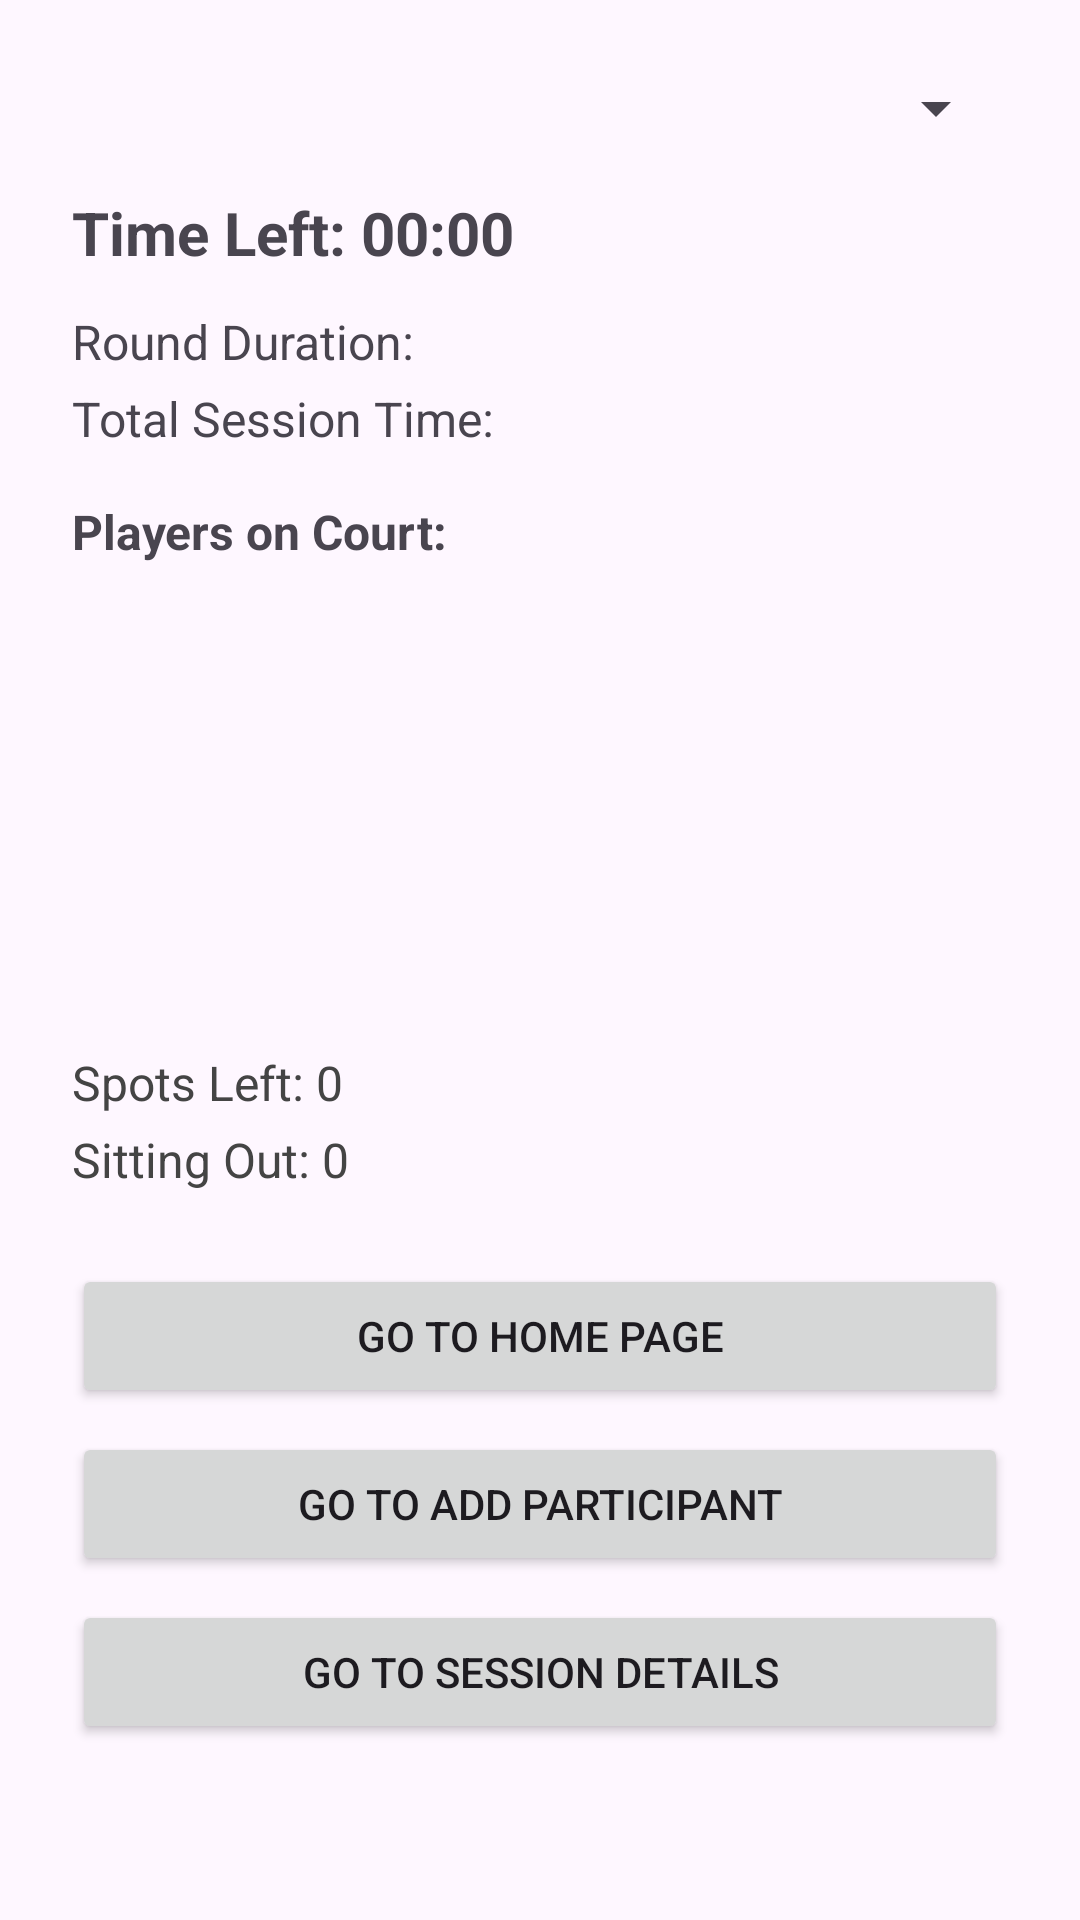

This screen was rendered from an Android layout file. Write that file and the resources it references.
<!-- AndroidManifest.xml: application theme Theme.ApplicatinProjecTest -->
<!-- res/layout/activity_play.xml -->
<?xml version="1.0" encoding="utf-8"?>
<ScrollView xmlns:android="http://schemas.android.com/apk/res/android"
    android:layout_width="match_parent"
    android:layout_height="match_parent">

    <LinearLayout
        android:orientation="vertical"
        android:padding="24dp"
        android:layout_width="match_parent"
        android:layout_height="wrap_content">

        
        <Spinner
            android:id="@+id/sessionSpinner"
            android:layout_width="match_parent"
            android:layout_height="wrap_content"
            android:layout_marginBottom="16dp" />

        
        <TextView
            android:id="@+id/roundTimer"
            android:text="Time Left: 00:00"
            android:textSize="20sp"
            android:textStyle="bold"
            android:layout_width="match_parent"
            android:layout_height="wrap_content"
            android:layout_marginBottom="12dp" />

        
        <TextView
            android:id="@+id/roundLengthText"
            android:layout_width="wrap_content"
            android:layout_height="wrap_content"
            android:text="Round Duration: "
            android:textSize="16sp"
            android:layout_marginBottom="4dp" />

        <TextView
            android:id="@+id/sessionLengthText"
            android:layout_width="wrap_content"
            android:layout_height="wrap_content"
            android:text="Total Session Time: "
            android:textSize="16sp"
            android:layout_marginBottom="16dp" />

        
        <TextView
            android:text="Players on Court:"
            android:textStyle="bold"
            android:textSize="16sp"
            android:layout_width="wrap_content"
            android:layout_height="wrap_content" />

        <ListView
            android:id="@+id/playingListView"
            android:layout_width="match_parent"
            android:layout_height="150dp"
            android:divider="@android:color/darker_gray"
            android:dividerHeight="1dp"
            android:layout_marginBottom="12dp" />

        
        <TextView
            android:id="@+id/spotsLeftText"
            android:layout_width="wrap_content"
            android:layout_height="wrap_content"
            android:text="Spots Left: 0"
            android:textSize="16sp"
            android:textColor="#444"
            android:layout_marginBottom="4dp" />

        
        <TextView
            android:id="@+id/sittingCountText"
            android:layout_width="wrap_content"
            android:layout_height="wrap_content"
            android:text="Sitting Out: 0"
            android:textSize="16sp"
            android:textColor="#444"
            android:layout_marginBottom="16dp" />

        
        <Button
            android:id="@+id/navToHome"
            android:text="Go to Home Page"
            android:layout_width="match_parent"
            android:layout_height="wrap_content"
            android:layout_marginTop="8dp" />

        <Button
            android:id="@+id/navToAdd"
            android:text="Go to Add Participant"
            android:layout_width="match_parent"
            android:layout_height="wrap_content"
            android:layout_marginTop="8dp" />

        <Button
            android:id="@+id/navToSession"
            android:text="Go to Session Details"
            android:layout_width="match_parent"
            android:layout_height="wrap_content"
            android:layout_marginTop="8dp" />
    </LinearLayout>
</ScrollView>
<!-- resources referenced by this layout -->
<resources>
  <style name="Theme.ApplicatinProjecTest" parent="Base.Theme.ApplicatinProjecTest" />
  <style name="Base.Theme.ApplicatinProjecTest" parent="Theme.Material3.DayNight.NoActionBar">
          
          
      </style>
</resources>
